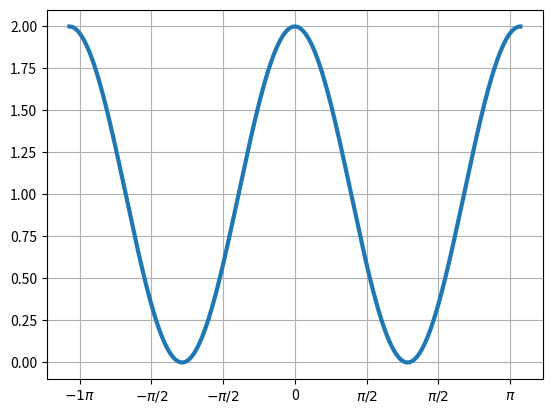

Write the Python code that produced this figure.
#!/usr/bin/env python3
# -*- coding: utf-8 -*-
"""
Created on Thu Sep 23 11:33:29 2021

[redacted]
"""

import matplotlib.pyplot as plt
import numpy as np

# Plot a sine and cosine curve
fig, ax = plt.subplots()
x = np.linspace(-2 * np.pi, 2 * np.pi, 1000)
ax.plot(x, np.cos(x) + 1, lw=3)

# Set up grid, legend, and limits
ax.grid(True)
ax.legend(frameon=False)

def format_func(value, tick_number):
    # find number of multiples of pi/2
    N = int(np.round(value / np.pi))
    if N == 0:
        return "0"
    elif N == 1:
        return r"$\pi/2$"
    elif N == -1:
        return r"$-\pi/2$"
    elif N == 2:
        return r"$\pi$"
    elif N % 2 > 0:
        return r"${0}\pi/2$".format(N)
    else:
        return r"${0}\pi$".format(N // 2)

ax.xaxis.set_major_formatter(plt.FuncFormatter(format_func))
fig

plt.savefig('plot_cosine.svg', format='svg', dpi=1200)